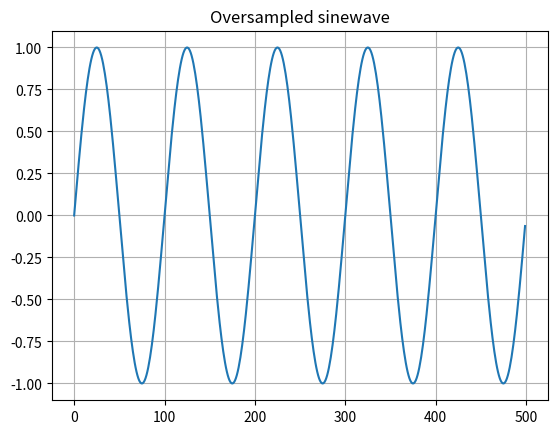
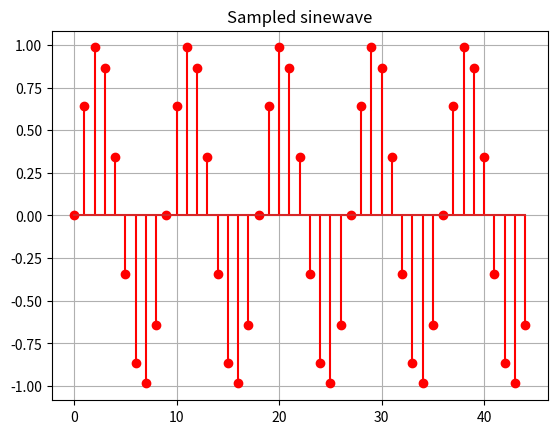

These charts were generated, in order, by the following Python code:
import numpy as np
import numpy.random as random
import matplotlib.pyplot as plt

###############################################################################
# Generate an oversampled sinewave.
oversampl_factor = 100 # 100 samples per cycle.
# frequency
f = 100
display_cycle = 5
# Compute the time axis.
t = np.arange(0, np.double(display_cycle)/f, 1.0/(f*oversampl_factor))
# 
sine_os = np.sin(2 * np.pi * f * t)

# plot.
plt.figure(1)
plt.title('Oversampled sinewave')
plt.plot(sine_os)
plt.grid(1)


###############################################################################
# Sample this sinewave
fs = 900 # Hz
oversampl_factor = fs/f
# Compute the time axis.
t = np.arange(0, np.double(display_cycle)/f, 1.0/(f*oversampl_factor))
# 
sine_os = np.sin(2 * np.pi * f * t)

# plot.
plt.figure(2)
plt.title('Sampled sinewave')
plt.stem(sine_os, 'r')
plt.grid(1)


plt.show()

